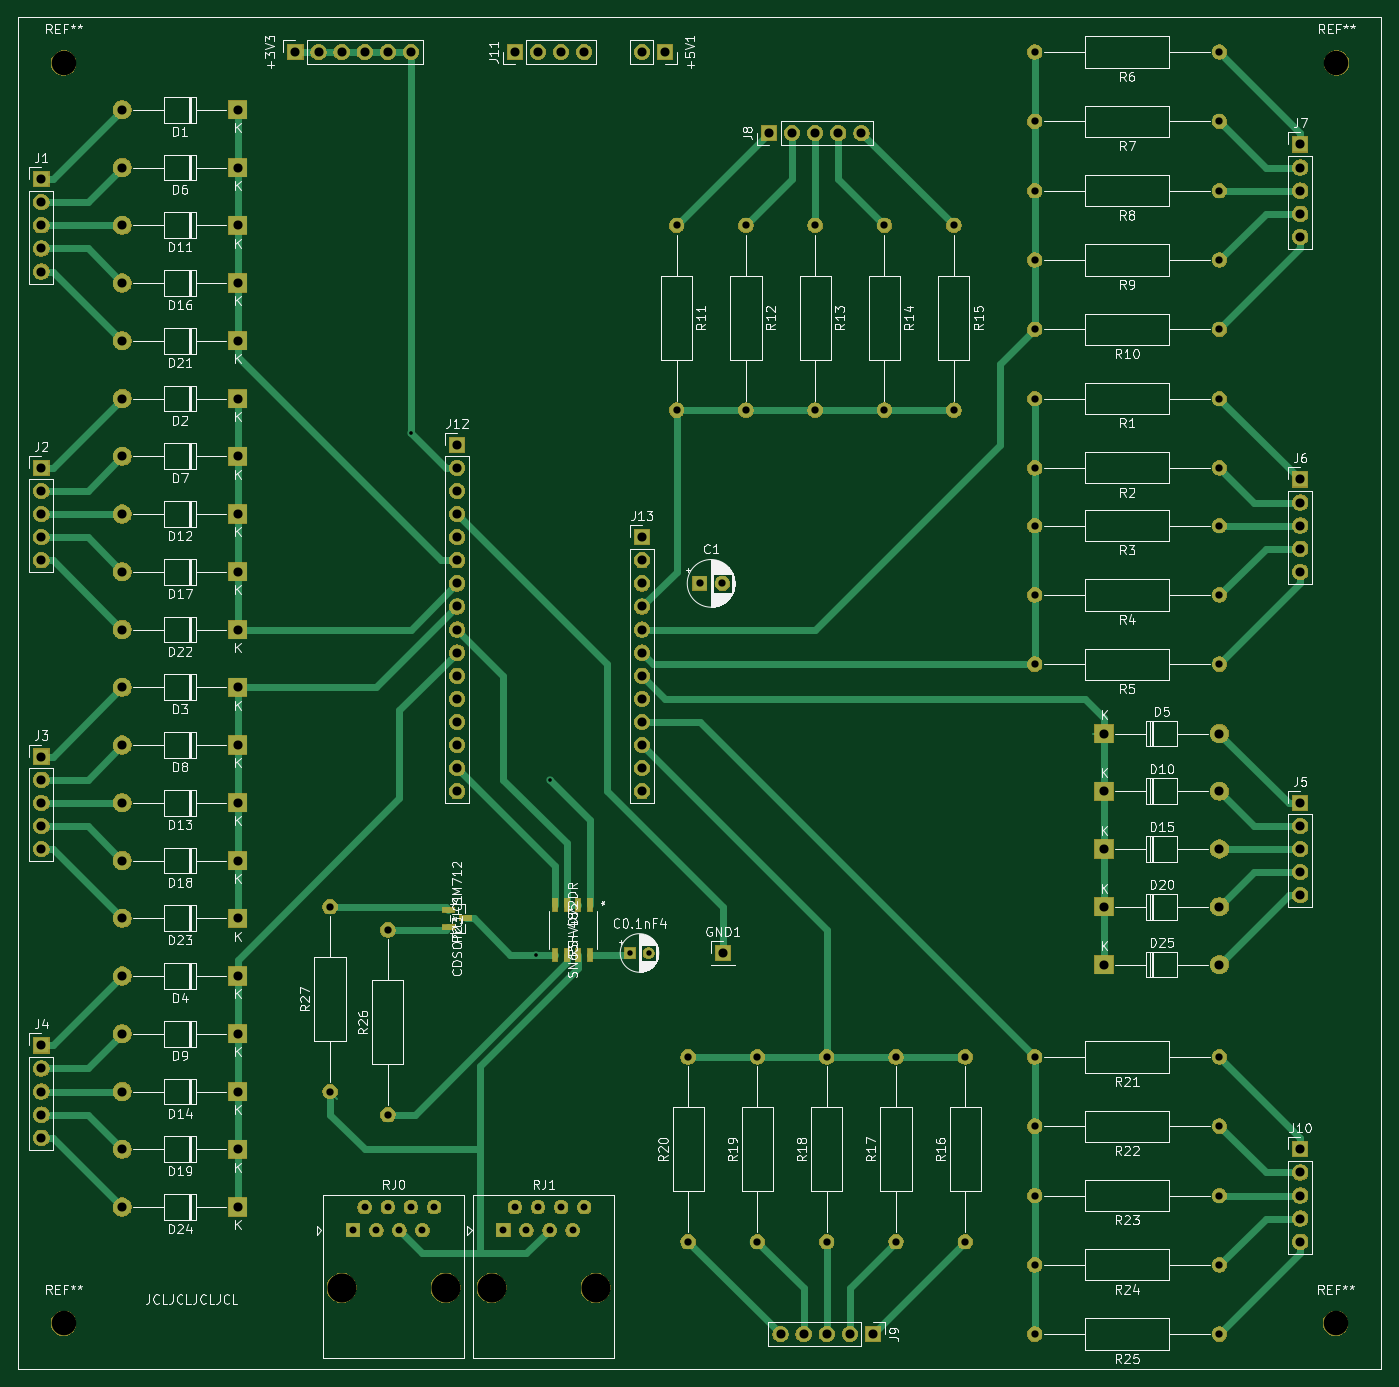
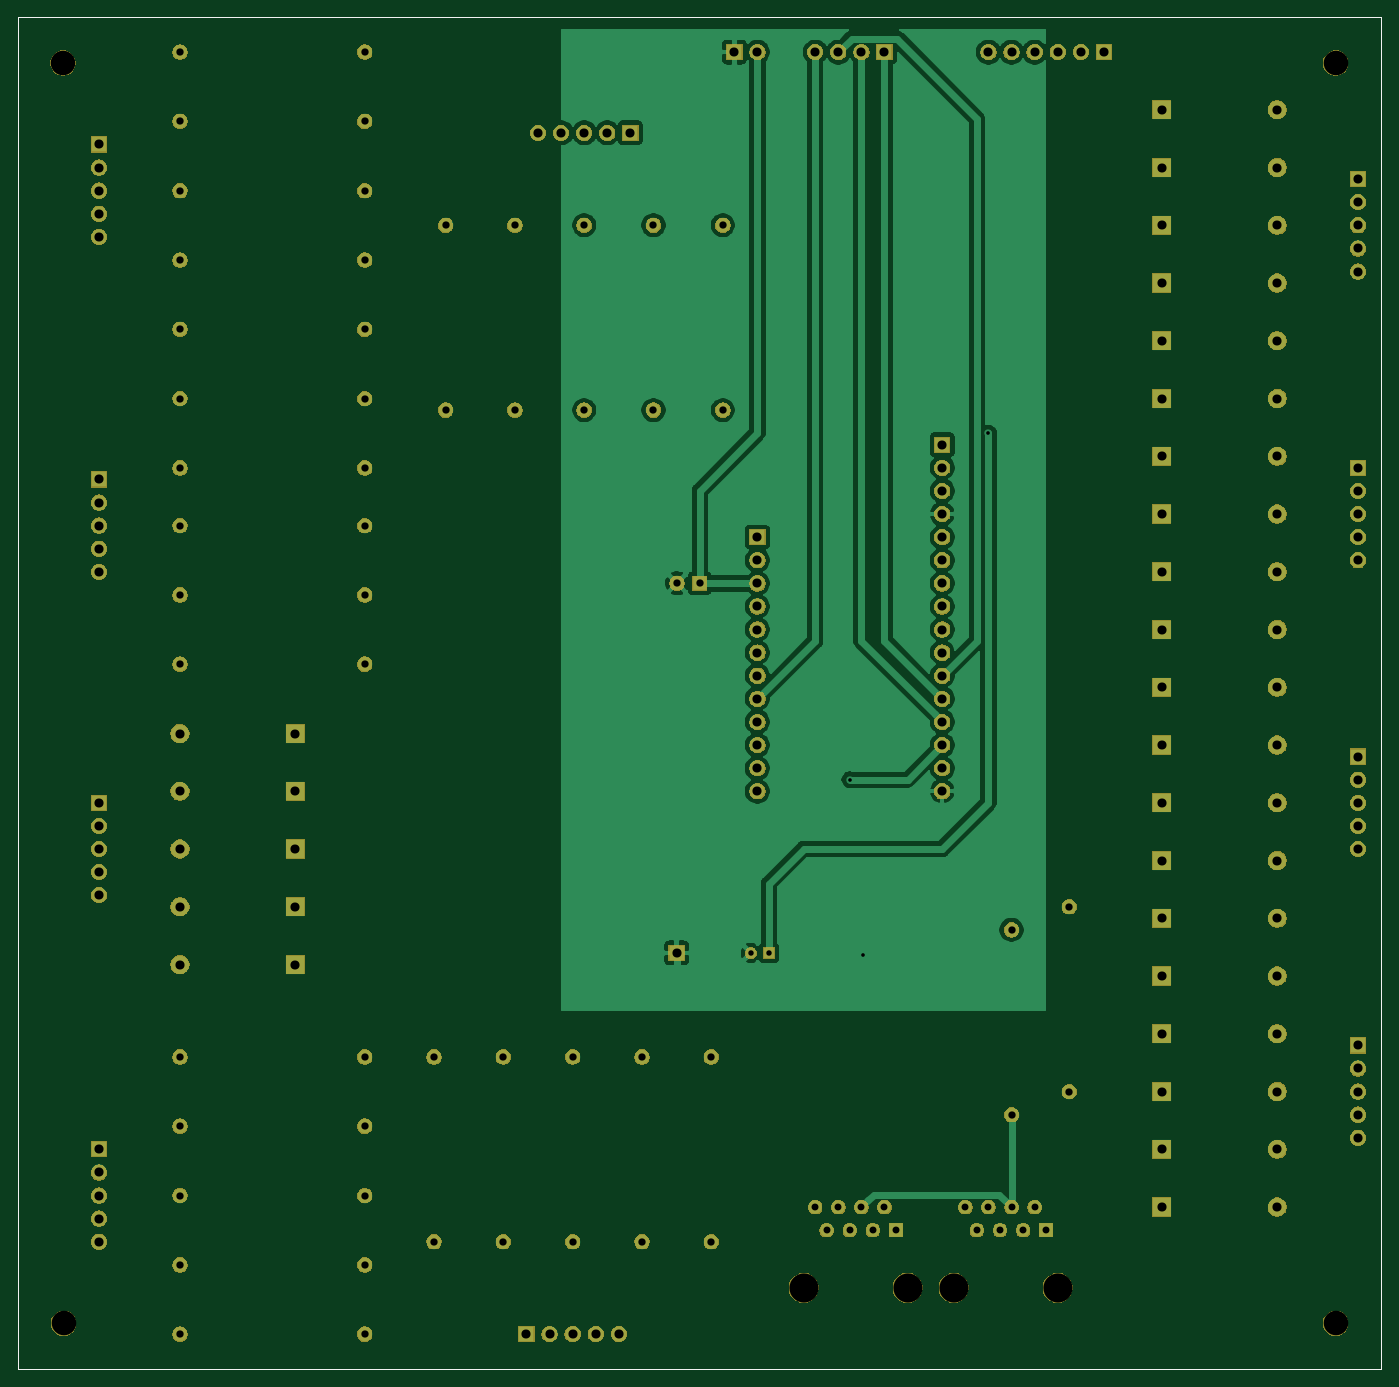
Circuit board: 9 layer files. Board 149.9 x 148.6 mm.
- bottom_copper: input board-B_Cu.gbr (83591 bytes)
- bottom_mask: input board-B_Mask.gbr (176673 bytes)
- bottom_silk: input board-B_SilkS.gbr (718 bytes)
- outline: input board-Edge_Cuts.gbr (684 bytes)
- top_copper: input board-F_Cu.gbr (17636 bytes)
- top_mask: input board-F_Mask.gbr (178268 bytes)
- top_silk: input board-F_SilkS.gbr (115620 bytes)
- drill: input board-NPTH.drl (405 bytes)
- drill: input board-PTH.drl (2767 bytes)

=== bottom_copper: input board-B_Cu.gbr (83591 bytes, source omitted) ===
=== bottom_mask: input board-B_Mask.gbr (176673 bytes, source omitted) ===
=== bottom_silk: input board-B_SilkS.gbr ===
G04 #@! TF.GenerationSoftware,KiCad,Pcbnew,(5.1.5)-3*
G04 #@! TF.CreationDate,2020-02-27T12:53:11-05:00*
G04 #@! TF.ProjectId,input board,696e7075-7420-4626-9f61-72642e6b6963,rev?*
G04 #@! TF.SameCoordinates,Original*
G04 #@! TF.FileFunction,Legend,Bot*
G04 #@! TF.FilePolarity,Positive*
%FSLAX46Y46*%
G04 Gerber Fmt 4.6, Leading zero omitted, Abs format (unit mm)*
G04 Created by KiCad (PCBNEW (5.1.5)-3) date 2020-02-27 12:53:11*
%MOMM*%
%LPD*%
G04 APERTURE LIST*
%ADD10C,0.050000*%
G04 APERTURE END LIST*
D10*
X57150000Y-17780000D02*
X207010000Y-17780000D01*
X57150000Y-166370000D02*
X57150000Y-17780000D01*
X207010000Y-166370000D02*
X57150000Y-166370000D01*
X207010000Y-17780000D02*
X207010000Y-166370000D01*
M02*

=== outline: input board-Edge_Cuts.gbr ===
G04 #@! TF.GenerationSoftware,KiCad,Pcbnew,(5.1.5)-3*
G04 #@! TF.CreationDate,2020-02-27T12:53:11-05:00*
G04 #@! TF.ProjectId,input board,696e7075-7420-4626-9f61-72642e6b6963,rev?*
G04 #@! TF.SameCoordinates,Original*
G04 #@! TF.FileFunction,Profile,NP*
%FSLAX46Y46*%
G04 Gerber Fmt 4.6, Leading zero omitted, Abs format (unit mm)*
G04 Created by KiCad (PCBNEW (5.1.5)-3) date 2020-02-27 12:53:11*
%MOMM*%
%LPD*%
G04 APERTURE LIST*
%ADD10C,0.050000*%
G04 APERTURE END LIST*
D10*
X57150000Y-17780000D02*
X207010000Y-17780000D01*
X57150000Y-166370000D02*
X57150000Y-17780000D01*
X207010000Y-166370000D02*
X57150000Y-166370000D01*
X207010000Y-17780000D02*
X207010000Y-166370000D01*
M02*

=== top_copper: input board-F_Cu.gbr (17636 bytes, source omitted) ===
=== top_mask: input board-F_Mask.gbr (178268 bytes, source omitted) ===
=== top_silk: input board-F_SilkS.gbr (115620 bytes, source omitted) ===
=== drill: input board-NPTH.drl ===
M48
; DRILL file {KiCad (5.1.5)-3} date 2/27/2020 12:53:31 PM
; FORMAT={-:-/ absolute / inch / decimal}
; #@! TF.CreationDate,2020-02-27T12:53:31-05:00
; #@! TF.GenerationSoftware,Kicad,Pcbnew,(5.1.5)-3
; #@! TF.FileFunction,NonPlated,1,2,NPTH
FMAT,2
INCH
T1C0.1063
T2C0.1260
%
G90
G05
T1
X2.4469Y-6.3531
X2.4469Y-0.8969
X7.9531Y-6.3531
X7.9567Y-0.8969
T2
X4.3Y-6.2
X4.75Y-6.2
X3.65Y-6.2
X4.1Y-6.2
T0
M30

=== drill: input board-PTH.drl ===
M48
; DRILL file {KiCad (5.1.5)-3} date 2/27/2020 12:53:31 PM
; FORMAT={-:-/ absolute / inch / decimal}
; #@! TF.CreationDate,2020-02-27T12:53:31-05:00
; #@! TF.GenerationSoftware,Kicad,Pcbnew,(5.1.5)-3
; #@! TF.FileFunction,Plated,1,2,PTH
FMAT,2
INCH
T1C0.0157
T2C0.0236
T3C0.0299
T4C0.0315
T5C0.0394
%
G90
G05
T1
X3.95Y-2.5
X4.4929Y-4.7571
X4.55Y-4.0
T2
X4.9Y-4.75
X4.9787Y-4.75
T3
X4.35Y-5.95
X4.4Y-5.85
X4.45Y-5.95
X4.5Y-5.85
X4.55Y-5.95
X4.6Y-5.85
X4.65Y-5.95
X4.7Y-5.85
X3.7Y-5.95
X3.75Y-5.85
X3.8Y-5.95
X3.85Y-5.85
X3.9Y-5.95
X3.95Y-5.85
X4.0Y-5.95
X4.05Y-5.85
T4
X6.65Y-3.5
X7.45Y-3.5
X6.65Y-1.15
X7.45Y-1.15
X3.6Y-4.55
X3.6Y-5.35
X3.85Y-4.65
X3.85Y-5.45
X5.4Y-1.6
X5.4Y-2.4
X6.65Y-1.45
X7.45Y-1.45
X6.65Y-5.2
X7.45Y-5.2
X6.65Y-5.5
X7.45Y-5.5
X6.35Y-5.2
X6.35Y-6.0
X5.1Y-1.6
X5.1Y-2.4
X6.05Y-5.2
X6.05Y-6.0
X6.65Y-2.65
X7.45Y-2.65
X6.65Y-5.8
X7.45Y-5.8
X5.2Y-3.15
X5.2984Y-3.15
X6.0Y-1.6
X6.0Y-2.4
X6.65Y-1.75
X7.45Y-1.75
X5.15Y-5.2
X5.15Y-6.0
X6.65Y-2.35
X7.45Y-2.35
X6.65Y-6.4
X7.45Y-6.4
X6.3Y-1.6
X6.3Y-2.4
X6.65Y-0.85
X7.45Y-0.85
X5.45Y-5.2
X5.45Y-6.0
X6.65Y-3.2
X7.45Y-3.2
X6.65Y-2.9
X7.45Y-2.9
X5.75Y-5.2
X5.75Y-6.0
X6.65Y-6.1
X7.45Y-6.1
X5.7Y-1.6
X5.7Y-2.4
X6.65Y-2.05
X7.45Y-2.05
T5
X4.15Y-2.55
X4.15Y-2.65
X4.15Y-2.75
X4.15Y-2.85
X4.15Y-2.95
X4.15Y-3.05
X4.15Y-3.15
X4.15Y-3.25
X4.15Y-3.35
X4.15Y-3.45
X4.15Y-3.55
X4.15Y-3.65
X4.15Y-3.75
X4.15Y-3.85
X4.15Y-3.95
X4.15Y-4.05
X4.95Y-2.95
X4.95Y-3.05
X4.95Y-3.15
X4.95Y-3.25
X4.95Y-3.35
X4.95Y-3.45
X4.95Y-3.55
X4.95Y-3.65
X4.95Y-3.75
X4.95Y-3.85
X4.95Y-3.95
X4.95Y-4.05
X2.7Y-4.85
X3.2Y-4.85
X2.7Y-5.6
X3.2Y-5.6
X2.7Y-1.1
X3.2Y-1.1
X2.7Y-5.1
X3.2Y-5.1
X4.4Y-0.85
X4.5Y-0.85
X4.6Y-0.85
X4.7Y-0.85
X7.8Y-1.25
X7.8Y-1.35
X7.8Y-1.45
X7.8Y-1.55
X7.8Y-1.65
X2.7Y-2.35
X3.2Y-2.35
X6.95Y-4.05
X7.45Y-4.05
X2.7Y-5.35
X3.2Y-5.35
X7.8Y-4.1
X7.8Y-4.2
X7.8Y-4.3
X7.8Y-4.4
X7.8Y-4.5
X5.55Y-6.4
X5.65Y-6.4
X5.75Y-6.4
X5.85Y-6.4
X5.95Y-6.4
X3.45Y-0.85
X3.55Y-0.85
X3.65Y-0.85
X3.75Y-0.85
X3.85Y-0.85
X3.95Y-0.85
X2.35Y-3.9
X2.35Y-4.0
X2.35Y-4.1
X2.35Y-4.2
X2.35Y-4.3
X2.7Y-3.1
X3.2Y-3.1
X2.7Y-2.6
X3.2Y-2.6
X5.3Y-4.75
X7.8Y-5.6
X7.8Y-5.7
X7.8Y-5.8
X7.8Y-5.9
X7.8Y-6.0
X2.7Y-3.35
X3.2Y-3.35
X6.95Y-4.8
X7.45Y-4.8
X2.7Y-3.6
X3.2Y-3.6
X6.95Y-4.3
X7.45Y-4.3
X2.7Y-1.85
X3.2Y-1.85
X2.35Y-1.4
X2.35Y-1.5
X2.35Y-1.6
X2.35Y-1.7
X2.35Y-1.8
X4.95Y-0.85
X5.05Y-0.85
X2.7Y-2.1
X3.2Y-2.1
X2.35Y-2.65
X2.35Y-2.75
X2.35Y-2.85
X2.35Y-2.95
X2.35Y-3.05
X2.7Y-1.6
X3.2Y-1.6
X2.7Y-3.85
X3.2Y-3.85
X7.8Y-2.7
X7.8Y-2.8
X7.8Y-2.9
X7.8Y-3.0
X7.8Y-3.1
X2.7Y-1.35
X3.2Y-1.35
X2.7Y-2.85
X3.2Y-2.85
X5.5Y-1.2
X5.6Y-1.2
X5.7Y-1.2
X5.8Y-1.2
X5.9Y-1.2
X2.7Y-4.1
X3.2Y-4.1
X2.7Y-5.85
X3.2Y-5.85
X2.35Y-5.15
X2.35Y-5.25
X2.35Y-5.35
X2.35Y-5.45
X2.35Y-5.55
X6.95Y-3.8
X7.45Y-3.8
X6.95Y-4.55
X7.45Y-4.55
X2.7Y-4.35
X3.2Y-4.35
X2.7Y-4.6
X3.2Y-4.6
T0
M30
